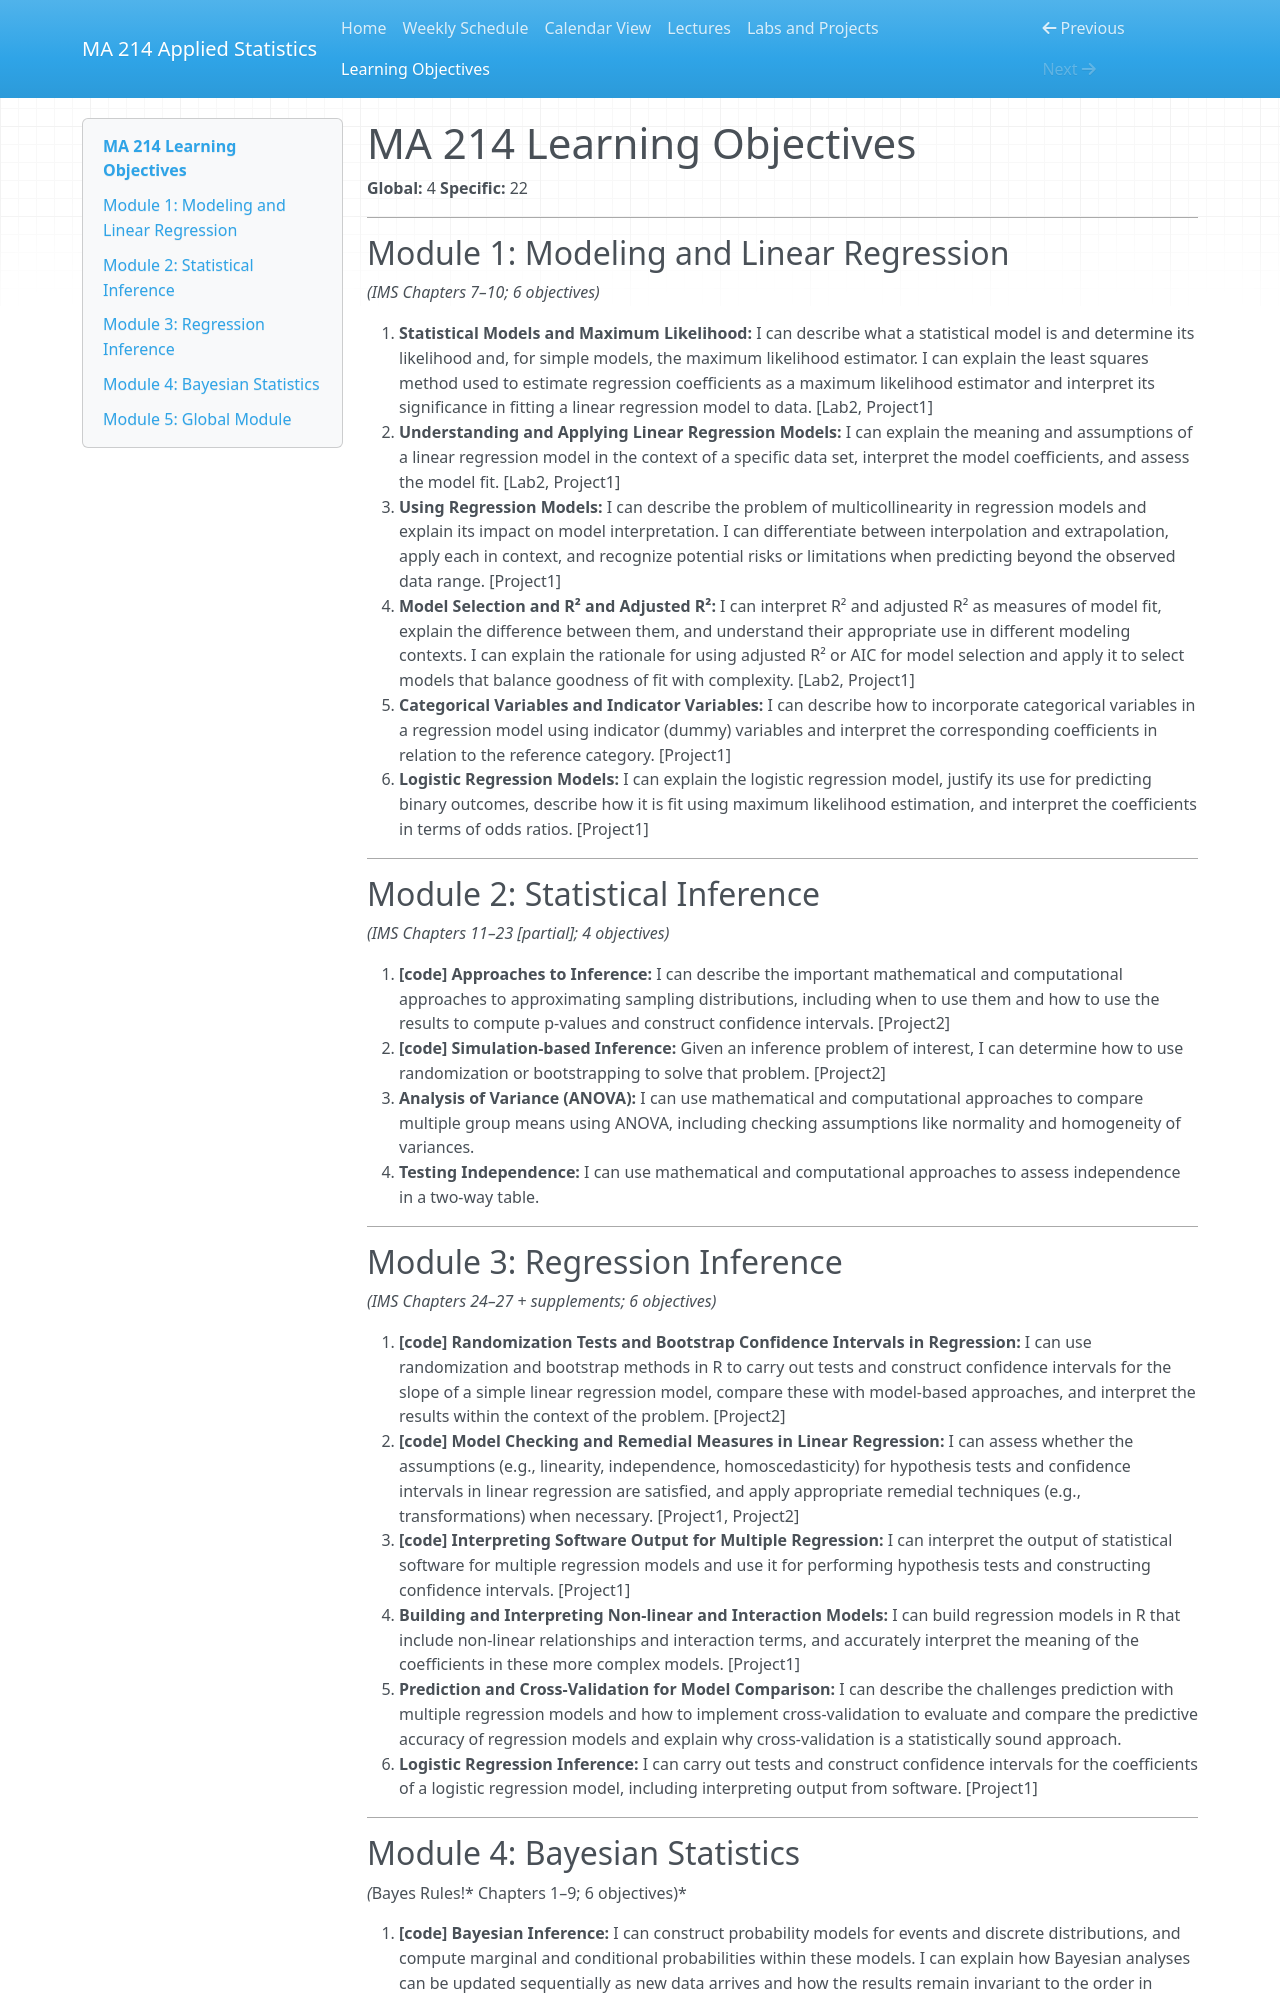

repository: BU-Intro-Stats/MA214-applied-statistics-materials · page: learning_objectives/index.html · generator: mkdocs

# MA 214 Learning Objectives

<!--
Instructor notes:
- Calendar/weekly schedule: objective text is not shown directly, but Lab and Project tags drive prerequisite checks and instructor flags.
- Lecture links: lecture_summary.md should use objective codes in M#.L## format so the generator can match coverage timing.
- Quiz-to-objective alignment is intentionally left undecided; add a quiz table and Quiz tags after the alignment is finalized.
- All objectives currently have the same status; there is no Core/Auxiliary distinction.
-->

**Global:** 4
**Specific:** 22

---

## Module 1: Modeling and Linear Regression
*(IMS Chapters 7–10; 6 objectives)*

1. **Statistical Models and Maximum Likelihood:** I can describe what a statistical model is and determine its likelihood and, for simple models, the maximum likelihood estimator. I can explain the least squares method used to estimate regression coefficients as a maximum likelihood estimator and interpret its significance in fitting a linear regression model to data. [Lab2, Project1]
2. **Understanding and Applying Linear Regression Models:** I can explain the meaning and assumptions of a linear regression model in the context of a specific data set, interpret the model coefficients, and assess the model fit. [Lab2, Project1]
3. **Using Regression Models:** I can describe the problem of multicollinearity in regression models and explain its impact on model interpretation. I can differentiate between interpolation and extrapolation, apply each in context, and recognize potential risks or limitations when predicting beyond the observed data range. [Project1]
4. **Model Selection and R² and Adjusted R²:** I can interpret R² and adjusted R² as measures of model fit, explain the difference between them, and understand their appropriate use in different modeling contexts. I can explain the rationale for using adjusted R² or AIC for model selection and apply it to select models that balance goodness of fit with complexity. [Lab2, Project1]
5. **Categorical Variables and Indicator Variables:** I can describe how to incorporate categorical variables in a regression model using indicator (dummy) variables and interpret the corresponding coefficients in relation to the reference category. [Project1]
6. **Logistic Regression Models:** I can explain the logistic regression model, justify its use for predicting binary outcomes, describe how it is fit using maximum likelihood estimation, and interpret the coefficients in terms of odds ratios. [Project1]

---

## Module 2: Statistical Inference
*(IMS Chapters 11–23 [partial]; 4 objectives)*

1. **[code] Approaches to Inference:** I can describe the important mathematical and computational approaches to approximating sampling distributions, including when to use them and how to use the results to compute p-values and construct confidence intervals. [Project2]
2. **[code] Simulation-based Inference:** Given an inference problem of interest, I can determine how to use randomization or bootstrapping to solve that problem. [Project2]
3. **Analysis of Variance (ANOVA):** I can use mathematical and computational approaches to compare multiple group means using ANOVA, including checking assumptions like normality and homogeneity of variances.
4. **Testing Independence:** I can use mathematical and computational approaches to assess independence in a two-way table.

---

## Module 3: Regression Inference
*(IMS Chapters 24–27 + supplements; 6 objectives)*

1. **[code] Randomization Tests and Bootstrap Confidence Intervals in Regression:** I can use randomization and bootstrap methods in R to carry out tests and construct confidence intervals for the slope of a simple linear regression model, compare these with model-based approaches, and interpret the results within the context of the problem. [Project2]
2. **[code] Model Checking and Remedial Measures in Linear Regression:** I can assess whether the assumptions (e.g., linearity, independence, homoscedasticity) for hypothesis tests and confidence intervals in linear regression are satisfied, and apply appropriate remedial techniques (e.g., transformations) when necessary. [Project1, Project2]
3. **[code] Interpreting Software Output for Multiple Regression:** I can interpret the output of statistical software for multiple regression models and use it for performing hypothesis tests and constructing confidence intervals. [Project1]
4. **Building and Interpreting Non-linear and Interaction Models:** I can build regression models in R that include non-linear relationships and interaction terms, and accurately interpret the meaning of the coefficients in these more complex models. [Project1]
5. **Prediction and Cross-Validation for Model Comparison:** I can describe the challenges prediction with multiple regression models and how to implement cross-validation to evaluate and compare the predictive accuracy of regression models and explain why cross-validation is a statistically sound approach.
6. **Logistic Regression Inference:** I can carry out tests and construct confidence intervals for the coefficients of a logistic regression model, including interpreting output from software. [Project1]

---
